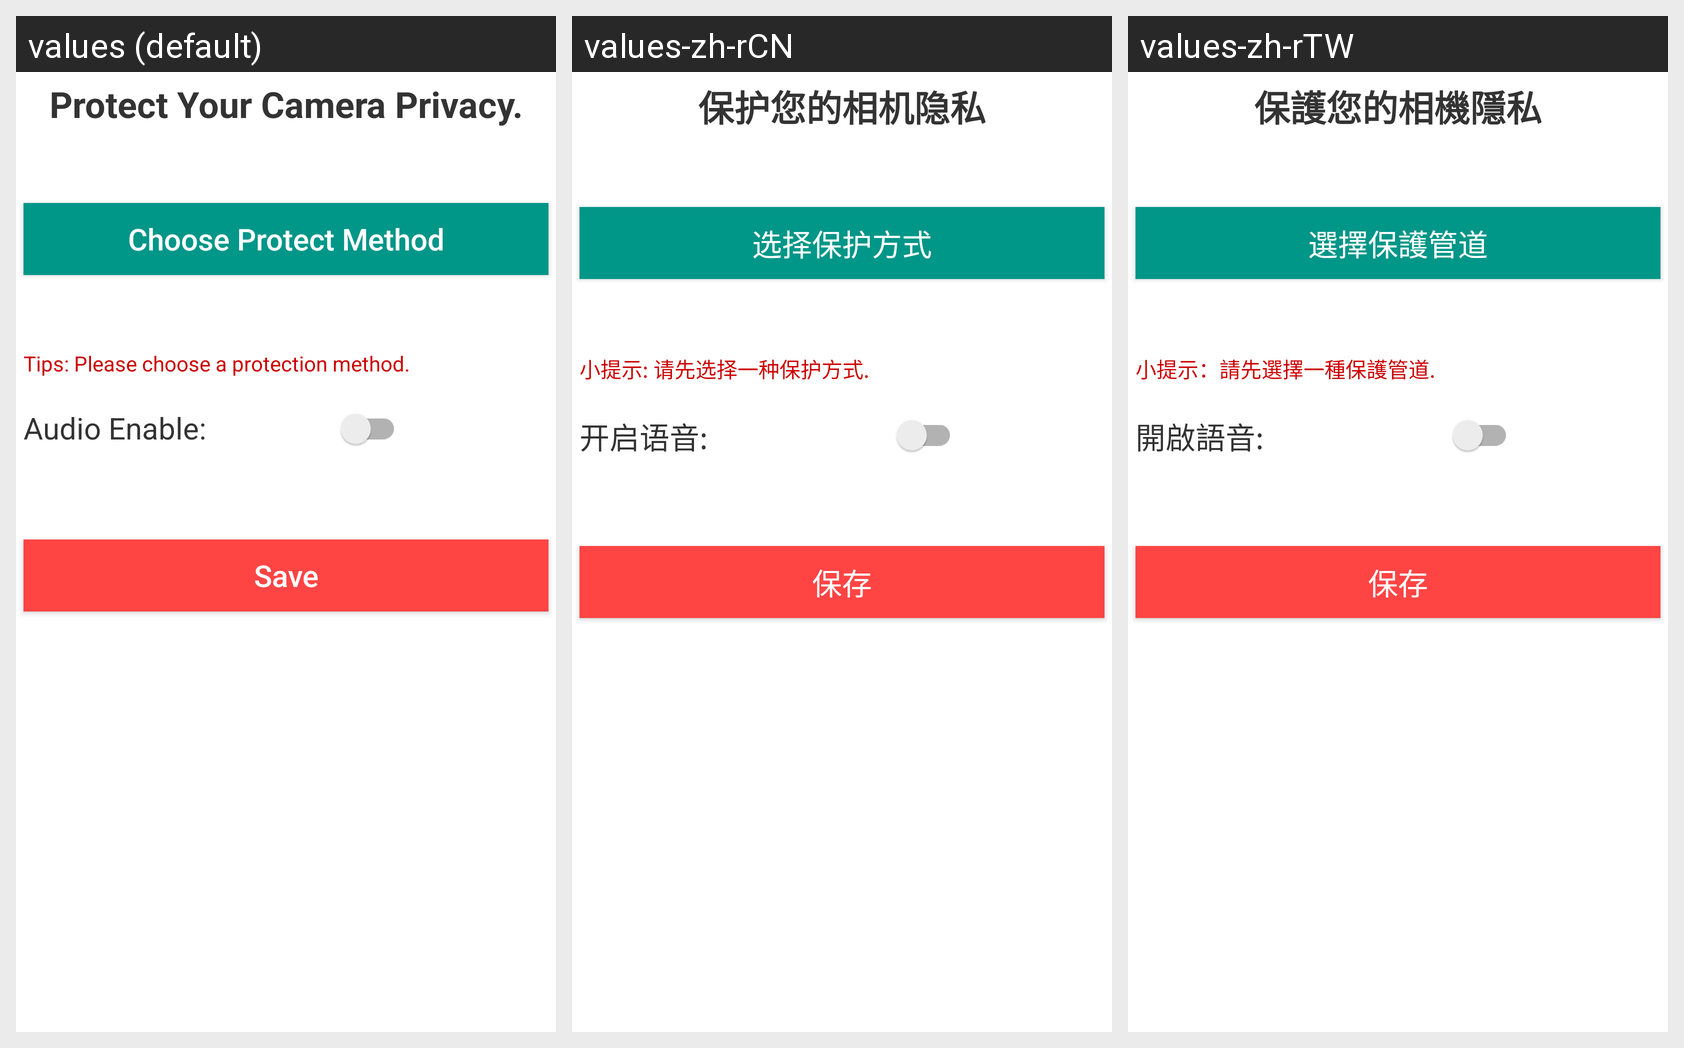

Strings drawn on this Android screen and how each of the app's shown locales translates them:
Android screen res/layout/activity_camera_settings.xml rendered under 3 locales, left to right: values (default), values-zh-rCN, values-zh-rTW. Device: Nexus 5 (rendered at 1080×1920; each locale shown at half size, 540×960, under a caption strip naming it); theme Theme.VCamera.
Strings drawn on this screen, with the default value and each locale's value (text and hints the layout hard-codes appear in the picture but are not listed):

app_desc
  values: Protect Your Camera Privacy.
  values-zh-rCN: 保护您的相机隐私
  values-zh-rTW: 保護您的相機隱私

protect_method
  values: Choose Protect Method
  values-zh-rCN: 选择保护方式
  values-zh-rTW: 選擇保護管道

protect_tip_none
  values: Tips: Please choose a protection method.
  values-zh-rCN: 小提示: 请先选择一种保护方式.
  values-zh-rTW: 小提示：請先選擇一種保護管道.

audio_enable
  values: Audio Enable:
  values-zh-rCN: 开启语音:
  values-zh-rTW: 開啟語音:

save
  values: Save
  values-zh-rCN: 保存
  values-zh-rTW: 保存
